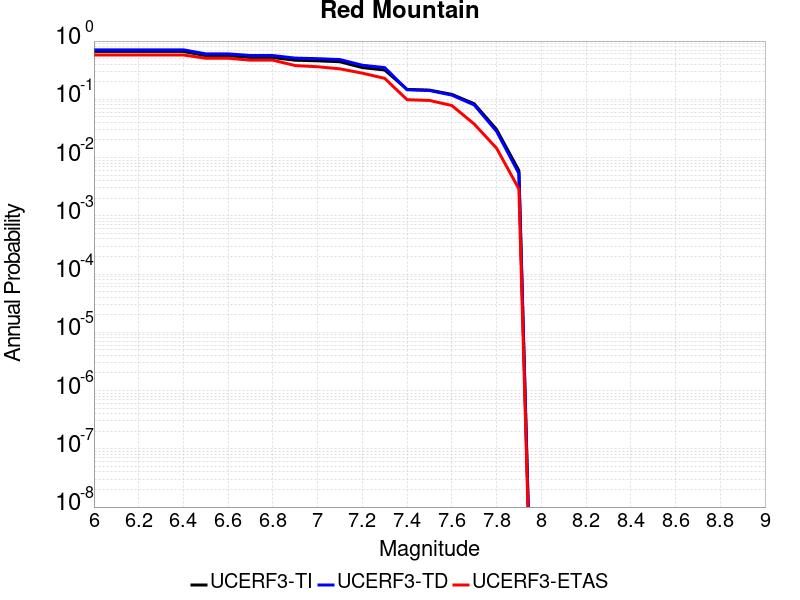

Source data for this figure (header and first rows):
Magnitude, UCERF3-TI Prob, UCERF3-TD Prob, UCERF3-ETAS Prob
6.0, 0.6641, 0.7069, 0.5768
6.1, 0.6641, 0.7069, 0.5768
6.2, 0.6641, 0.7069, 0.5768
6.3, 0.6641, 0.7069, 0.5768
6.4, 0.6641, 0.7069, 0.5768
6.5, 0.5609, 0.6034, 0.5072
6.6, 0.5608, 0.6033, 0.5072
6.7, 0.5217, 0.5648, 0.4696
6.8, 0.521, 0.5641, 0.4696
6.9, 0.4685, 0.5095, 0.3797
7.0, 0.4581, 0.4987, 0.3623
7.1, 0.4413, 0.4813, 0.3333
7.2, 0.3504, 0.3846, 0.2812
7.3, 0.3186, 0.3502, 0.229
7.4, 0.1479, 0.146, 0.09855
7.5, 0.1439, 0.1417, 0.09565
7.6, 0.1217, 0.1181, 0.07826
7.7, 0.08396, 0.08013, 0.03768
7.8, 0.03039, 0.02828, 0.01449
7.9, 0.005974, 0.00533, 0.002899
